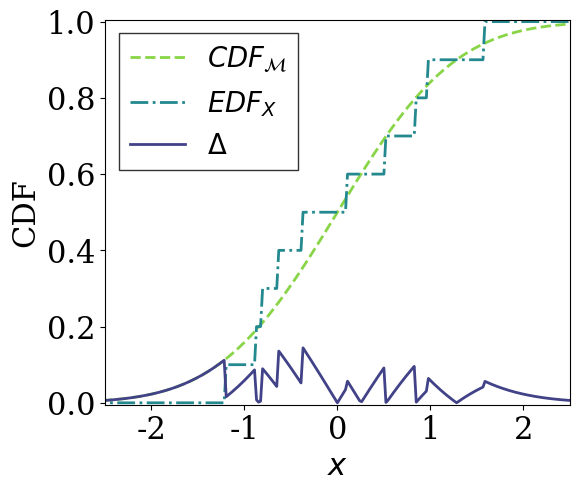
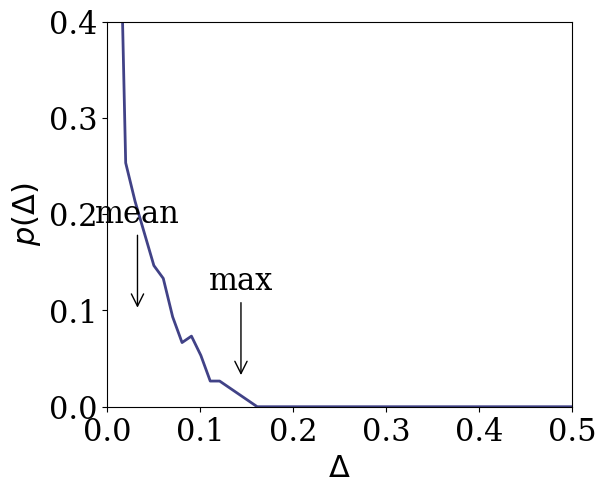

The script that saved these images, in order:
import matplotlib.pyplot as plt
from matplotlib import rcParams
from matplotlib import cm
from matplotlib import colors
import scipy.stats as stats
import numpy as np

def edf(xs, data):
    _data = sorted(data)
    n = len(_data)
    i = 0
    m = 0
    edf = []
    for a in _data:
        o = len([x for x in xs if a > x])
        edf = edf + [i / n] * (o - m)
        i += 1
        m = o
    edf = edf + [1] * (len(xs) - len(edf))
    return edf

def pd(xs, delta):
    pd = []
    x1 = xs[0]
    for x2 in xs[1:]:
        pd = pd + [len([d for d in delta if d >= x1 and d < x2])]
        x1 = x2
    pd = [d / len(delta) for d in pd]
    return pd

# Params
fontsize = 22
rcParams['font.family'] = 'serif'
rcParams.update({'font.size': fontsize})
figsize = (6,5)
plt.set_cmap('viridis')
norm = colors.Normalize(vmin=0, vmax=256.0)
m = cm.ScalarMappable(norm=norm, cmap=plt.get_cmap('viridis') )
# color = [m.to_rgba(210), m.to_rgba(190), m.to_rgba(120), m.to_rgba(50)]
color = [m.to_rgba(210), m.to_rgba(120), m.to_rgba(50)]

# Data

mu1 = 0.0
mu2 = 0.5
sigma = 1
size = 10
x = np.linspace(min([mu1, mu2]) - 3 * sigma, max([mu1, mu2]) + 3 * sigma, 300)
cdf = stats.norm.cdf(x)
data = np.random.normal(mu2, sigma, size)
linewidth = 2

# EDF
edf = edf(x, data)

# Delta
delta = [abs(d) for d in edf - cdf]

# Plot Delta
fig, ax = plt.subplots(figsize=figsize)

plt.plot(x, cdf, label='$CDF_{\mathcal{M}}$', color=color[0], linestyle='--', linewidth=linewidth)
plt.plot(x, edf, label='$EDF_{X}$', color=color[1], linestyle='-.', linewidth=linewidth)
plt.plot(x, delta, label='$\Delta$', color=color[2], linewidth=linewidth)
plt.xlabel('$x$')
plt.ylabel('CDF')
plt.xlim(left=-2.5, right=2.5)
plt.ylim(top=1.005, bottom=-0.005)
ax.legend(edgecolor='black', fancybox=False, fontsize=fontsize*0.9)

delta_name = 'delta'
plt.savefig(delta_name + '.pdf', bbox_inches='tight')
plt.savefig(delta_name + '.png', bbox_inches='tight')
plt.show()

# p(Δ)
_dx = np.linspace(0, 1, 100)
dx = _dx[1:]
pd = [x * 2 for x in pd(_dx, delta)]


eps_max = max(delta)
eps_avg = sum(delta) / float(len(delta))

# Plot p(Δ)

fig, ax = plt.subplots(figsize=figsize)

ax.annotate("max",
            xy=(eps_max, 0.03), xycoords='data',
            xytext=(eps_max, 0.13), textcoords='data',
            size=fontsize, va="center", ha="center",
            arrowprops=dict(arrowstyle="->"),)

ax.annotate("mean",
            xy=(eps_avg, 0.1), xycoords='data',
            xytext=(eps_avg, 0.2), textcoords='data',
            size=fontsize, va="center", ha="center",
            arrowprops=dict(arrowstyle="->"))

plt.plot(dx, pd, color=color[2], linewidth=linewidth)
plt.xlabel('$\Delta$')
plt.ylabel('$p(\Delta)$')
plt.xlim(left=0, right=0.5)
plt.ylim(bottom=0, top=0.4)

pdelta_name = 'pdelta'
plt.savefig(pdelta_name + '.pdf', bbox_inches='tight')
plt.savefig(pdelta_name + '.png', bbox_inches='tight')
plt.show()
